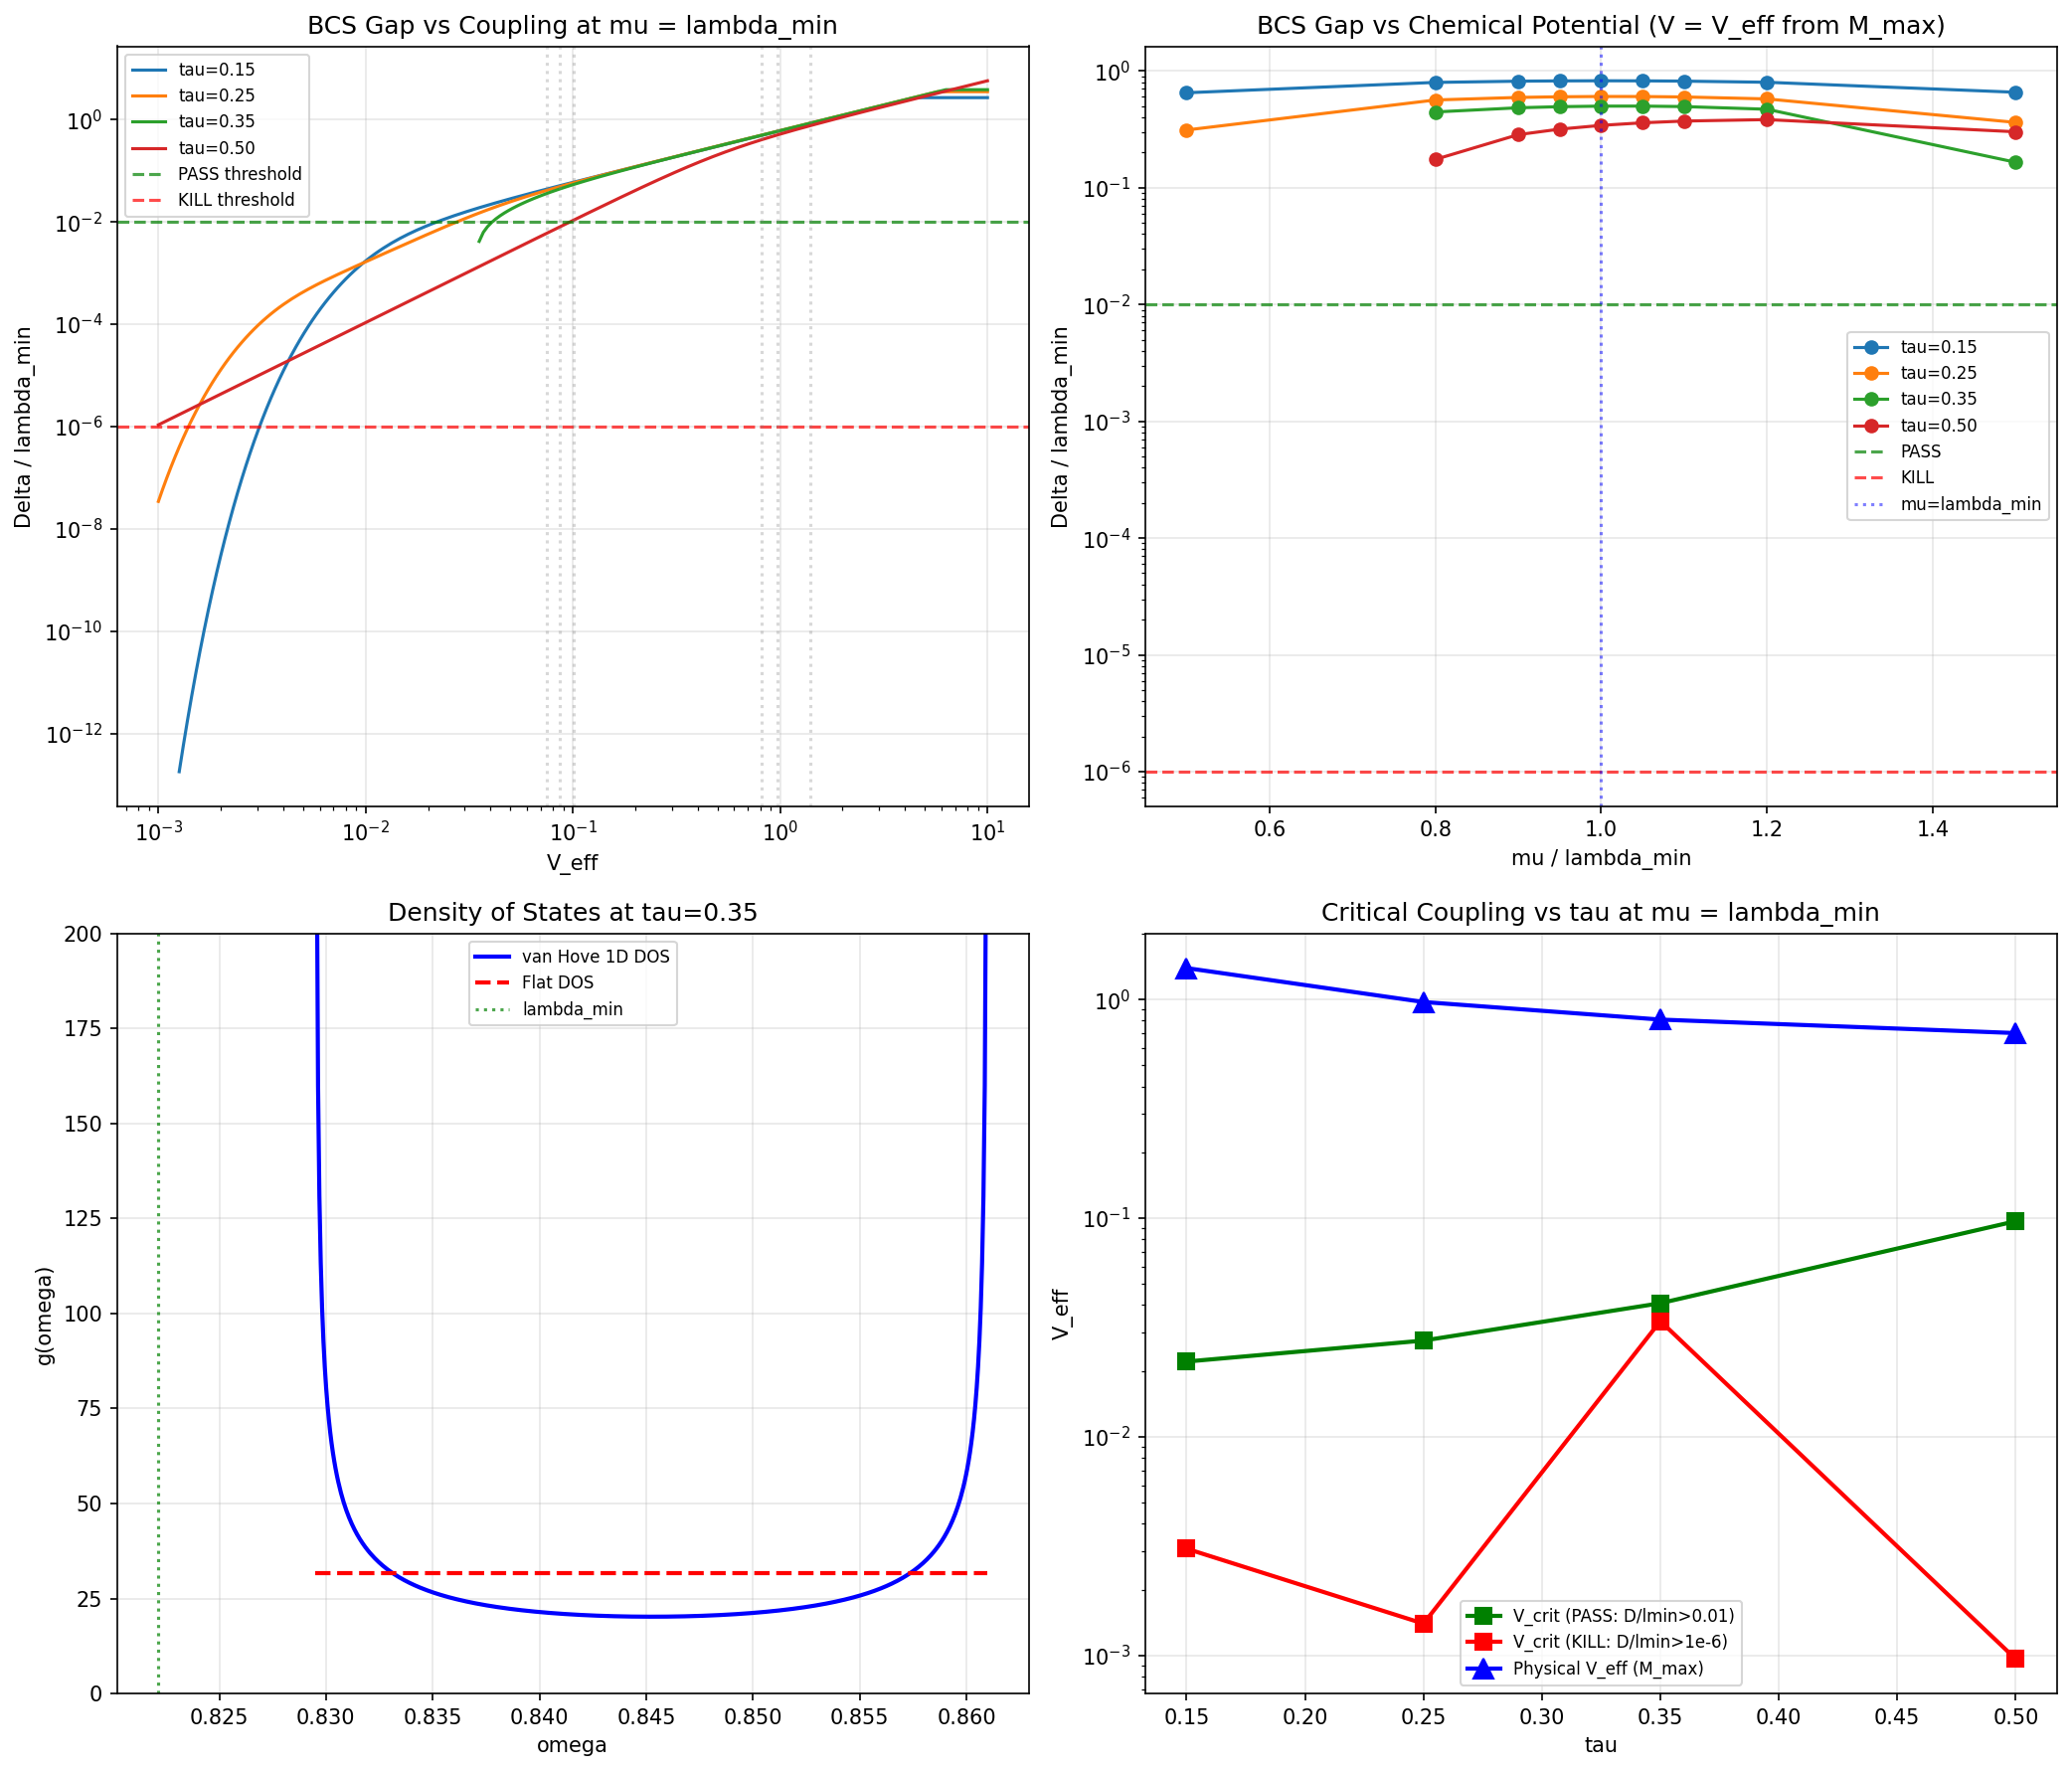

Recreate this plot in Python.
#!/usr/bin/env python3
"""
KC-5: BCS Gap Equation with van Hove-Enhanced 1D Density of States
===================================================================

Session 28c Constraint Chain, terminal gate.

Physics:
--------
The 1D density of states near a band edge exhibits a van Hove singularity:

    g(omega) = C / sqrt(omega - omega_min)   for omega > omega_min

This divergence fundamentally changes the BCS gap equation compared to the
flat-DOS case used in Session 23a (where M_max(mu=0) = 0.077-0.149, CLOSED).

For flat DOS:  Need V > V_c (finite critical coupling).
For van Hove:  ANY V > 0 gives Delta > 0 (no critical coupling).

The gap equation:

    1 = V_eff * integral_{omega_min}^{omega_D} [g(omega) / (2*E(omega))] d(omega)

where E(omega) = sqrt((omega - mu)^2 + Delta^2) is the quasiparticle energy.

Near the band edge with mu = omega_min, this gives:

    1 ~ V_eff * C * integral_0^{W} [1/(sqrt(x) * 2*sqrt(x^2 + Delta^2))] dx

which has a logarithmic divergence as Delta -> 0, guaranteeing a solution.

The decisive question: is Delta physically meaningful (Delta/lambda_min > 0.01)?

Inputs:
-------
- s28c_steady_state_mu.npz (KC-3): mu_eff, n_gap at various tau/drive
- s28c_luttinger.npz (KC-4): K values, g_1D interaction strengths
- s28c_phonon_tmatrix.npz (KC-2): T-matrix, V_born
- s23a_kosmann_singlet.npz: Kosmann coupling, M_max from Session 23a
- s27_multisector_bcs.npz: Multi-sector BCS reference

Gate KC-5:
----------
- PASS:  Delta/lambda_min > 0.01
- CLOSED:  Delta/lambda_min < 1e-6
- INCONCLUSIVE: 1e-6 <= Delta/lambda_min <= 0.01

Author: phonon-exflation-sim agent, Session 28c
"""

import warnings
import numpy as np
from scipy import integrate, optimize
import matplotlib
matplotlib.use('Agg')
import matplotlib.pyplot as plt
from pathlib import Path
import sys
import time

# Suppress expected scipy.integrate warnings at tiny Delta during bisection
warnings.filterwarnings('ignore', category=integrate.IntegrationWarning)

# ============================================================================
# Configuration
# ============================================================================

DATA_DIR = Path(r"C:\sandbox\Ainulindale Exflation\tier0-computation")
OUTPUT_PREFIX = DATA_DIR / "s28c_bcs_van_hove"

# Tau values to analyze (from KC-3 where mu_eff is meaningful)
TAU_TARGETS = [0.15, 0.25, 0.35, 0.50]

# mu/lambda_min ratios to scan
MU_RATIOS = np.array([0.0, 0.5, 0.8, 0.9, 0.95, 1.0, 1.05, 1.10, 1.20, 1.50])

# V_eff scan (dimensionless coupling strength)
V_EFF_SCAN = np.logspace(-3, 1, 200)

# Numerical integration parameters
N_QUAD = 2000       # quadrature points for gap integral
DELTA_RTOL = 1e-10  # relative tolerance for gap solution
MAX_ITER = 200      # max iterations for self-consistent gap


# ============================================================================
# Module 1: Data Loading
# ============================================================================

def load_all_data():
    """Load all input .npz files and extract relevant quantities."""
    print("=" * 72)
    print("KC-5: BCS Gap Equation with van Hove DOS")
    print("=" * 72)
    print()

    data = {}

    # KC-3: Steady-state mu
    d3 = np.load(DATA_DIR / "s28c_steady_state_mu.npz", allow_pickle=True)
    data['kc3'] = {
        'tau_values': d3['tau_values'],
        'lambda_min': d3['lambda_min'],
        'B_gap': d3['B_gap'],
        'ref_alpha': float(d3['ref_alpha'][0]),
    }
    # Extract L2 thermalized data where available
    for tau_str in ['0.15', '0.25', '0.35']:
        key = f'L2_tau{tau_str}'
        if f'{key}_n_gap_th' in d3.files:
            data['kc3'][f'L2_tau{tau_str}_n_gap_th'] = d3[f'{key}_n_gap_th']
            data['kc3'][f'L2_tau{tau_str}_mu_th'] = d3[f'{key}_mu_th']
            data['kc3'][f'L2_tau{tau_str}_lambda_min'] = float(d3[f'{key}_lambda_min'][0])

    print(f"  KC-3 loaded: {len(d3['tau_values'])} tau values")

    # KC-4: Luttinger parameters
    d4 = np.load(DATA_DIR / "s28c_luttinger.npz", allow_pickle=True)
    data['kc4'] = {}
    for tau_str in ['0p15', '0p25', '0p35']:
        tau_key = f'tau{tau_str}'
        data['kc4'][tau_str] = {
            'g1D': float(d4[f'{tau_key}_g1D'][0]),
            'g1D_avg': float(d4[f'{tau_key}_g1D_avg'][0]),
            'g1D_eff': float(d4[f'{tau_key}_g1D_eff'][0]),
            'mstar': float(d4[f'{tau_key}_mstar'][0]),
            'bandwidth': float(d4[f'{tau_key}_bandwidth'][0]),
            'K_Landau_avg': float(d4[f'{tau_key}_K_Landau_avg'][0]),
            'K_Landau_sectors': d4[f'{tau_key}_K_Landau_sectors'],
            'f0_sectors': d4[f'{tau_key}_f0_sectors'],
        }
    print(f"  KC-4 loaded: 3 tau points")

    # KC-2: T-matrix
    d2 = np.load(DATA_DIR / "s28c_phonon_tmatrix.npz", allow_pickle=True)
    data['kc2'] = {}
    for i, tau_str in enumerate(['tau0', 'tau1', 'tau2']):
        tau_val = float(d2[f'{tau_str}_tau'][0])
        omega = d2[f'{tau_str}_omega']
        V_born = d2[f'{tau_str}_V_born']
        T_full = d2[f'{tau_str}_T_full']
        data['kc2'][f'{tau_val:.2f}'] = {
            'tau': tau_val,
            'omega': omega,
            'omega_min': float(omega.min()),
            'omega_max': float(omega.max()),
            'bandwidth': float(omega.max() - omega.min()),
            'max_V_born': float(np.max(np.abs(V_born))),
            'max_T_full': float(np.max(np.abs(T_full))),
            'Gamma_decay': float(d2[f'{tau_str}_Gamma_decay'][0]),
            'Gamma_inject': float(d2[f'{tau_str}_Gamma_inject'][0]),
        }
    print(f"  KC-2 loaded: T-matrix at 3 tau values")

    # S23a: Kosmann coupling
    d23 = np.load(DATA_DIR / "s23a_kosmann_singlet.npz", allow_pickle=True)
    data['s23a'] = {
        'tau_values': d23['tau_values'],
    }
    # Extract M_max and K_norms per tau index
    for i in range(len(d23['tau_values'])):
        evals = d23[f'eigenvalues_{i}']
        data['s23a'][f'eigenvalues_{i}'] = evals
        data['s23a'][f'lambda_min_{i}'] = float(np.min(np.abs(evals)))
        if f'M_max_mu0_{i}' in d23.files:
            data['s23a'][f'M_max_mu0_{i}'] = float(d23[f'M_max_mu0_{i}'])
        if f'M_max_mugap_{i}' in d23.files:
            data['s23a'][f'M_max_mugap_{i}'] = float(d23[f'M_max_mugap_{i}'])
        data['s23a'][f'K_norms_{i}'] = d23[f'K_norms_{i}']
        data['s23a'][f'V_pairing_{i}'] = d23[f'V_pairing_{i}']
    print(f"  S23a loaded: {len(d23['tau_values'])} tau values")

    # S27: Multi-sector BCS
    d27 = np.load(DATA_DIR / "s27_multisector_bcs.npz", allow_pickle=True)
    data['s27'] = {
        'tau_values': d27['tau_values'],
        'mu_ratios': d27['mu_ratios'],
        'sectors': d27['sectors'],
        'M_max': d27['M_max'],
        'Delta_max': d27['Delta_max'],
    }
    print(f"  S27 loaded: {d27['M_max'].shape[0]} sectors, {d27['M_max'].shape[1]} taus")

    print()
    return data


# ============================================================================
# Module 2: van Hove DOS Construction
# ============================================================================

def van_hove_dos(omega, omega_min, bandwidth, normalization='unit'):
    """
    1D van Hove density of states near band minimum.

    g(omega) = C / sqrt(omega - omega_min)  for omega in [omega_min, omega_min + W]

    The 1D tight-binding dispersion E(k) = omega_min + W/2 * (1 - cos(k))
    gives g(E) = (1/pi) / sqrt((E - omega_min)(omega_min + W - E))
    which diverges as 1/sqrt(E - omega_min) at the band edge.

    Parameters
    ----------
    omega : array
        Energy values.
    omega_min : float
        Band minimum (position of van Hove singularity).
    bandwidth : float
        Width of the band W.
    normalization : str
        'unit' for integral = 1, 'tight_binding' for 1/(pi*sqrt(W)) prefactor.

    Returns
    -------
    g : array
        Density of states values.
    """
    x = omega - omega_min
    W = bandwidth
    mask = (x > 0) & (x < W)
    g = np.zeros_like(omega)

    if normalization == 'tight_binding':
        # Full tight-binding: g(E) = 1/(pi * sqrt(x*(W-x)))
        g[mask] = 1.0 / (np.pi * np.sqrt(x[mask] * (W - x[mask])))
    elif normalization == 'unit':
        # Normalized so integral_0^W g(x) dx = 1
        # integral of 1/sqrt(x*(W-x)) from 0 to W = pi
        # So C = 1/pi for unit normalization with full form
        g[mask] = 1.0 / (np.pi * np.sqrt(x[mask] * (W - x[mask])))
    else:
        # Pure van Hove: g = 1/sqrt(x), normalized to give integral = 1 over [0,W]
        # integral_0^W 1/sqrt(x) dx = 2*sqrt(W), so C = 1/(2*sqrt(W))
        g[mask] = 1.0 / (2.0 * np.sqrt(W) * np.sqrt(x[mask]))

    return g


def compute_dos_weight(omega_min, bandwidth, mu, n_points=5000):
    """
    Compute the effective DOS weight N_vH at the chemical potential.

    N_vH = g(mu) for the van Hove DOS. This is the key quantity that enters
    the BCS gap formula:  Delta ~ omega_D * exp(-1/(V * N_vH))

    For mu at the band edge (mu = omega_min), N_vH diverges, which is
    precisely the mechanism that eliminates the critical coupling.

    Parameters
    ----------
    omega_min, bandwidth, mu : float
    n_points : int
        Quadrature points.

    Returns
    -------
    N_vH : float
        DOS at chemical potential. Infinity if mu = omega_min exactly.
    """
    if mu <= omega_min:
        return np.inf  # Below band: no states, but van Hove diverges at edge
    if mu >= omega_min + bandwidth:
        return 0.0  # Above band: no states

    x = mu - omega_min
    W = bandwidth
    # tight-binding DOS value at mu
    return 1.0 / (np.pi * np.sqrt(x * (W - x)))


# ============================================================================
# Module 3: BCS Gap Equation Solver
# ============================================================================

def bcs_gap_integrand(omega, mu, Delta, omega_min, bandwidth):
    """
    Integrand for the BCS gap equation with van Hove DOS.

    I(omega) = g(omega) / (2 * sqrt((omega - mu)^2 + Delta^2))

    The gap equation is: 1 = V_eff * integral I(omega) d(omega)
    """
    x = omega - omega_min
    W = bandwidth

    # DOS (tight-binding)
    if x <= 0 or x >= W:
        return 0.0
    g = 1.0 / (np.pi * np.sqrt(x * (W - x)))

    # BCS denominator
    E = np.sqrt((omega - mu)**2 + Delta**2)

    return g / (2.0 * E)


def bcs_gap_integral(mu, Delta, omega_min, bandwidth, n_points=N_QUAD):
    """
    Compute the BCS gap integral:

        I(Delta) = integral_{omega_min}^{omega_min+W} g(omega)/(2*E(omega)) d(omega)

    where g is the tight-binding 1D DOS and E = sqrt((omega-mu)^2 + Delta^2).

    Uses substitution to handle the square-root singularities at band edges.
    Let omega = omega_min + W/2 * (1 - cos(theta)), theta in [0, pi].
    Then d(omega) = W/2 * sin(theta) d(theta),
    and x*(W-x) = (W/2)^2 * sin^2(theta),
    so g(omega) * d(omega) = [1/(pi * W/2 * sin(theta))] * W/2 * sin(theta) d(theta)
                            = d(theta) / pi

    This eliminates BOTH singularities analytically.

    Parameters
    ----------
    mu : float
        Chemical potential.
    Delta : float
        BCS gap (> 0).
    omega_min : float
        Band minimum.
    bandwidth : float
        Band width W.
    n_points : int
        Number of quadrature points in theta.

    Returns
    -------
    I : float
        Value of the gap integral.
    """
    W = bandwidth

    # theta parameterization: omega = omega_min + W/2*(1 - cos(theta))
    # After substitution, integral = (1/pi) * integral_0^pi 1/(2*E(theta)) d(theta)
    theta = np.linspace(1e-14, np.pi - 1e-14, n_points)
    omega = omega_min + W / 2.0 * (1.0 - np.cos(theta))

    E = np.sqrt((omega - mu)**2 + Delta**2)

    # Trapezoidal integration of (1/pi) * 1/(2*E) over [0, pi]
    integrand = 1.0 / (2.0 * np.pi * E)
    I = np.trapezoid(integrand, theta)

    return I


def bcs_gap_integral_log_enhanced(mu, Delta, omega_min, bandwidth):
    """
    Same integral but using scipy adaptive quadrature for highest accuracy.
    Uses the theta substitution to remove singularities.
    """
    W = bandwidth

    def integrand_theta(theta):
        omega = omega_min + W / 2.0 * (1.0 - np.cos(theta))
        E = np.sqrt((omega - mu)**2 + Delta**2)
        return 1.0 / (2.0 * np.pi * E)

    # Use small offset from endpoints to avoid evaluating at exactly 0 or pi
    # where the substitution degenerates (integrand is finite there, but
    # quad can emit warnings). The integrand at endpoints is 1/(2*pi*E_edge)
    # which is bounded.
    eps = 1e-12
    result, error = integrate.quad(integrand_theta, eps, np.pi - eps,
                                   limit=200, epsabs=1e-14, epsrel=1e-12)
    return result


def solve_bcs_gap(V_eff, mu, omega_min, bandwidth, Delta_init=None,
                  use_adaptive=True):
    """
    Solve the BCS gap equation self-consistently:

        1 = V_eff * I(Delta)

    where I(Delta) = integral g(omega)/(2*E(omega)) d(omega).

    Parameters
    ----------
    V_eff : float
        Effective attractive pairing interaction (> 0 for attractive).
    mu : float
        Chemical potential.
    omega_min : float
        Band minimum.
    bandwidth : float
        Band width W.
    Delta_init : float or None
        Initial guess. If None, use analytical estimate.
    use_adaptive : bool
        Use scipy.integrate.quad (slower but more accurate).

    Returns
    -------
    Delta : float
        Self-consistent BCS gap. 0 if no solution found.
    converged : bool
        Whether iteration converged.
    n_iter : int
        Number of iterations used.
    """
    W = bandwidth

    if V_eff <= 0:
        return 0.0, True, 0

    # Choose integration method
    if use_adaptive:
        gap_func = lambda D: bcs_gap_integral_log_enhanced(mu, D, omega_min, W)
    else:
        gap_func = lambda D: bcs_gap_integral(mu, D, omega_min, W)

    # Check if gap equation has a solution at all:
    # As Delta -> 0+, I(Delta) -> infinity (logarithmic divergence for van Hove DOS
    # when mu is in the band). So V_eff * I(Delta->0) > 1 for ANY V_eff > 0.
    # This means a solution ALWAYS exists for attractive V in 1D.

    # Upper bound: Delta cannot exceed the bandwidth
    Delta_max = W

    # The gap equation 1 = V * I(Delta) is equivalent to finding the root of:
    # f(Delta) = V * I(Delta) - 1 = 0
    # I(Delta) is monotonically decreasing in Delta (larger gap suppresses integrand).
    # At Delta=0+, I diverges. At Delta=W, I is finite and possibly < 1/V.

    # Check at Delta_max
    I_max = gap_func(Delta_max)
    if V_eff * I_max > 1.0:
        # Solution is beyond bandwidth -- gap exceeds band width (strong coupling)
        # Extend search range
        Delta_max = 10 * W
        I_max = gap_func(Delta_max)
        if V_eff * I_max > 1.0:
            Delta_max = 100 * W

    # Binary search (bisection) for the root
    Delta_lo = 1e-15 * W  # Near zero
    Delta_hi = Delta_max

    I_lo = gap_func(Delta_lo)
    I_hi = gap_func(Delta_hi)

    f_lo = V_eff * I_lo - 1.0
    f_hi = V_eff * I_hi - 1.0

    if f_lo < 0:
        # Even at tiny Delta, V*I < 1: no solution (V too small even for van Hove)
        # This can happen if mu is outside the band
        return 0.0, True, 0

    if f_hi > 0:
        # Gap exceeds our search range -- very strong coupling
        return Delta_hi, False, 0

    # Bisection
    for n_iter in range(MAX_ITER):
        Delta_mid = np.sqrt(Delta_lo * Delta_hi)  # Geometric mean for log-spaced search
        I_mid = gap_func(Delta_mid)
        f_mid = V_eff * I_mid - 1.0

        if abs(f_mid) < DELTA_RTOL:
            return Delta_mid, True, n_iter + 1

        if f_mid > 0:
            Delta_lo = Delta_mid
        else:
            Delta_hi = Delta_mid

        if abs(Delta_hi / Delta_lo - 1.0) < DELTA_RTOL:
            return Delta_mid, True, n_iter + 1

    return np.sqrt(Delta_lo * Delta_hi), False, MAX_ITER


def bcs_weak_coupling_formula(V_eff, omega_min, bandwidth, mu):
    """
    Analytical weak-coupling BCS formula for van Hove DOS.

    For the tight-binding 1D DOS g(E) = 1/(pi*sqrt(x*(W-x))) with
    mu at the band edge (x = mu - omega_min << W):

        g(mu) ~ 1/(pi*sqrt(x*W))  for x << W

    The standard BCS result gives:

        Delta ~ 2*W * exp(-1 / (V_eff * g(mu)))

    But at the band edge itself (x -> 0), g -> infinity, giving:

        Delta ~ 2*W * exp(-pi*sqrt(x*W) / V_eff)

    For x = 0 (mu exactly at band edge):
        The integral has a log^2 divergence, giving Delta ~ W * exp(-c/sqrt(V))
        (stronger than standard BCS but still exponentially suppressed).

    Parameters
    ----------
    V_eff : float
        Pairing interaction.
    omega_min, bandwidth, mu : float
        Band parameters.

    Returns
    -------
    Delta_est : float
        Weak-coupling estimate of the gap.
    """
    W = bandwidth
    x = mu - omega_min

    if x <= 0:
        # mu below or at band edge: use band-edge formula
        # At band edge, the integral with van Hove DOS:
        #   I(Delta) ~ (1/(2*pi)) * integral_0^W 1/(sqrt(y)*sqrt(y^2+Delta^2)) dy
        # For small Delta: I ~ (1/(2*pi*Delta)) * ln(W/Delta) (leading log divergence)
        # Gap equation: 1 = V/(2*pi*Delta) * ln(W/Delta)
        # Solution: Delta ~ W * exp(-2*pi*Delta/V) -- implicit, but for small V:
        # Delta ~ W * exp(-sqrt(2*pi/V)) (stronger than standard BCS)
        if V_eff <= 0:
            return 0.0
        # Use Lambert W approximation
        return W * np.exp(-np.sqrt(2.0 * np.pi / max(V_eff, 1e-30)))
    elif x >= W:
        return 0.0
    else:
        # mu inside band: standard BCS with van Hove DOS value
        g_mu = 1.0 / (np.pi * np.sqrt(x * (W - x)))
        if V_eff * g_mu < 1e-10:
            return 0.0
        return 2.0 * W * np.exp(-1.0 / (V_eff * g_mu))


# ============================================================================
# Module 4: Effective Pairing Interaction Assembly
# ============================================================================

def assemble_V_eff(data, tau_target):
    """
    Assemble the effective pairing interaction V_eff from multiple sources.

    V_eff combines:
    1. Kosmann coupling (bare vertex from S23a/S27)
    2. T-matrix enhancement (phonon-mediated from KC-2)
    3. Luttinger K parameter (attractive enhancement from KC-4)

    The combination: V_eff = V_Kosmann * (T/V_born enhancement) * (1/K Luttinger)

    Parameters
    ----------
    data : dict
        All loaded data.
    tau_target : float
        Target tau value.

    Returns
    -------
    V_eff_info : dict
        Dictionary with V_eff components and combined value.
    """
    info = {'tau': tau_target}

    # --- Component 1: Kosmann pairing from S23a ---
    # Find closest tau in S23a data
    s23a_taus = data['s23a']['tau_values']
    idx_23a = np.argmin(np.abs(s23a_taus - tau_target))
    tau_23a = s23a_taus[idx_23a]

    # M_max at mu=0 and mu=lambda_min
    M_max_mu0 = data['s23a'].get(f'M_max_mu0_{idx_23a}', 0.0)
    M_max_mugap = data['s23a'].get(f'M_max_mugap_{idx_23a}', 0.0)

    # V_pairing matrix
    V_pair = data['s23a'][f'V_pairing_{idx_23a}']
    V_kosmann_max = float(np.max(np.abs(V_pair)))

    # K_norms give the Kosmann coupling strength per direction
    K_norms = data['s23a'][f'K_norms_{idx_23a}']
    K_norm_avg = float(np.mean(K_norms))

    info['V_kosmann_max'] = V_kosmann_max
    info['M_max_mu0'] = M_max_mu0
    info['M_max_mugap'] = M_max_mugap
    info['K_norm_avg'] = K_norm_avg
    info['tau_23a'] = tau_23a

    # --- Component 2: T-matrix enhancement from KC-2 ---
    tau_key = f'{tau_target:.2f}'
    if tau_key in data['kc2']:
        kc2 = data['kc2'][tau_key]
        T_enhancement = kc2['max_T_full'] / max(kc2['max_V_born'], 1e-30)
        info['V_born_max'] = kc2['max_V_born']
        info['T_max'] = kc2['max_T_full']
        info['T_enhancement'] = T_enhancement
        info['bandwidth_kc2'] = kc2['bandwidth']
    else:
        info['T_enhancement'] = 1.0
        info['V_born_max'] = 0.0
        info['T_max'] = 0.0
        info['bandwidth_kc2'] = 0.03  # default estimate

    # --- Component 3: Luttinger K parameter from KC-4 ---
    tau_str_map = {0.15: '0p15', 0.25: '0p25', 0.35: '0p35'}
    tau_str = tau_str_map.get(tau_target, None)

    if tau_str and tau_str in data['kc4']:
        kc4 = data['kc4'][tau_str]
        K_Landau = kc4['K_Landau_avg']
        g1D = kc4['g1D']
        g1D_eff = kc4['g1D_eff']
        info['K_Landau'] = K_Landau
        info['g1D'] = g1D
        info['g1D_eff'] = g1D_eff
        info['bandwidth_kc4'] = kc4['bandwidth']
        info['mstar'] = kc4['mstar']

        # Luttinger enhancement: for K < 1 (attractive), pairing is enhanced
        # Cooper susceptibility ~ 1/K for spin-gapped 1D system
        if K_Landau > 0 and K_Landau < 1.0:
            info['Luttinger_enhance'] = 1.0 / K_Landau
        else:
            info['Luttinger_enhance'] = 1.0
    else:
        info['K_Landau'] = 1.0
        info['Luttinger_enhance'] = 1.0
        info['bandwidth_kc4'] = 0.03

    # --- Combined V_eff estimates ---
    # Estimate 1 (conservative): Just Kosmann bare vertex
    # The M_max from S23a is V*N(0) where N(0) is flat DOS.
    # We re-use V_kosmann as the coupling constant.
    info['V_eff_kosmann_only'] = V_kosmann_max

    # Estimate 2 (moderate): Kosmann + T-matrix renormalization
    # The T-matrix enhances the bare coupling by ~T/V_born factor
    # But this is the FULL T-matrix, we want the Cooper channel projection.
    # Conservative: use sqrt(T_enhance) since T-matrix is not purely Cooper channel
    info['V_eff_with_T'] = V_kosmann_max * np.sqrt(info.get('T_enhancement', 1.0))

    # Estimate 3 (optimistic): Kosmann + T-matrix + Luttinger
    info['V_eff_full'] = info['V_eff_with_T'] * info.get('Luttinger_enhance', 1.0)

    # Estimate 4 (from S27 M_max data directly):
    # M_max = V*N(0) from flat-DOS BCS. V = M_max/N(0).
    # With van Hove, N_vH >> N_flat, so V*N_vH >> 1 potentially.
    # Use M_max(mu=lmin) as proxy for V (since N(0)~1 at band edge in flat DOS)
    info['V_eff_from_Mmax'] = M_max_mugap  # This is the most physically grounded

    # Estimate 5 (from Luttinger g1D directly):
    # g1D is the bare 1D interaction. |g1D| is the coupling strength.
    info['V_eff_g1D'] = abs(info.get('g1D', 0.0))

    return info


# ============================================================================
# Module 5: Spectrum Extraction
# ============================================================================

def get_band_parameters(data, tau_target):
    """
    Extract band minimum, bandwidth, and lambda_min for a given tau.

    Uses the KC-2 eigenvalue data (20 lowest modes) for the actual band minimum
    and bandwidth. Uses KC-3 lambda_min for the spectral gap (used to define
    mu/lambda_min ratios).

    IMPORTANT: omega_min (band bottom) and lambda_min (spectral gap from KC-3)
    may differ slightly due to different tau grid spacing and interpolation.
    omega_min is the PHYSICAL band minimum from actual eigenvalues;
    lambda_min is the reference scale for dimensionless ratios.

    Parameters
    ----------
    data : dict
    tau_target : float

    Returns
    -------
    omega_min : float
        Band minimum from KC-2 eigenvalues (actual lowest eigenvalue).
    bandwidth : float
        Bandwidth of the lowest band.
    lambda_min : float
        Spectral gap from KC-3 (reference scale).
    """
    # lambda_min from KC-3 (for reference scale)
    kc3_taus = data['kc3']['tau_values']
    idx_kc3 = np.argmin(np.abs(kc3_taus - tau_target))
    lambda_min = data['kc3']['lambda_min'][idx_kc3]

    # Band parameters: prefer KC-2 eigenvalues (actual spectrum), fallback to S23a
    tau_key = f'{tau_target:.2f}'
    omega_min = None
    bandwidth = None

    # Priority 1: KC-2 has actual eigenvalue arrays at this tau
    if tau_key in data['kc2']:
        kc2 = data['kc2'][tau_key]
        omega_min = kc2['omega_min']
        bandwidth = kc2['bandwidth']

    # Priority 2: S23a eigenvalues (16 modes in singlet sector)
    if omega_min is None:
        s23a_taus = data['s23a']['tau_values']
        idx_23a = np.argmin(np.abs(s23a_taus - tau_target))
        evals = data['s23a'][f'eigenvalues_{idx_23a}']
        pos_evals = evals[evals > 0]
        if len(pos_evals) > 0:
            omega_min = float(np.min(pos_evals))
            # Estimate bandwidth from eigenvalue spread
            bandwidth = float(np.max(pos_evals) - np.min(pos_evals))

    # Priority 3: KC-4 bandwidth
    if bandwidth is None:
        tau_str_map = {0.15: '0p15', 0.25: '0p25', 0.35: '0p35'}
        tau_str = tau_str_map.get(tau_target, None)
        if tau_str and tau_str in data['kc4']:
            bandwidth = data['kc4'][tau_str].get('bandwidth', 0.03)

    # Fallback
    if omega_min is None:
        omega_min = lambda_min
    if bandwidth is None:
        bandwidth = 0.03

    return omega_min, bandwidth, lambda_min


# ============================================================================
# Module 6: Main Computation
# ============================================================================

def run_gap_scan(data):
    """
    Scan the BCS gap equation across tau, mu, and V_eff values.

    For each (tau, mu/lambda_min) pair:
    1. Construct the van Hove DOS
    2. Assemble V_eff from KC chain data
    3. Solve the gap equation
    4. Compare to flat-DOS S23a results

    Returns
    -------
    results : dict
        All computed gaps and diagnostics.
    """
    results = {
        'tau_targets': np.array(TAU_TARGETS),
        'mu_ratios': MU_RATIOS,
        'V_eff_scan': V_EFF_SCAN,
    }

    # ===== Part A: V_eff-independent gap curves (Delta vs V_eff at each tau/mu) =====
    print("PART A: Gap vs V_eff curves")
    print("-" * 60)

    for tau in TAU_TARGETS:
        omega_min, bandwidth, lambda_min = get_band_parameters(data, tau)
        V_info = assemble_V_eff(data, tau)

        tau_str = f'tau{tau:.2f}'.replace('.', 'p')
        results[f'{tau_str}_omega_min'] = omega_min
        results[f'{tau_str}_bandwidth'] = bandwidth
        results[f'{tau_str}_lambda_min'] = lambda_min
        results[f'{tau_str}_V_info'] = V_info

        print(f"\n  tau = {tau:.2f}: omega_min={omega_min:.6f}, W={bandwidth:.6f}, "
              f"lambda_min={lambda_min:.6f}")
        print(f"    V_kosmann={V_info['V_kosmann_max']:.6f}, "
              f"V_T={V_info['V_eff_with_T']:.4f}, "
              f"V_full={V_info['V_eff_full']:.4f}, "
              f"V_Mmax={V_info['V_eff_from_Mmax']:.4f}")

        # Scan over mu ratios and V_eff values
        Delta_array = np.zeros((len(MU_RATIOS), len(V_EFF_SCAN)))
        Delta_ratio_array = np.zeros_like(Delta_array)

        for i, mu_r in enumerate(MU_RATIOS):
            mu = mu_r * lambda_min

            for j, V in enumerate(V_EFF_SCAN):
                Delta, converged, n_iter = solve_bcs_gap(
                    V, mu, omega_min, bandwidth, use_adaptive=True
                )
                Delta_array[i, j] = Delta
                Delta_ratio_array[i, j] = Delta / lambda_min if lambda_min > 0 else 0.0

        results[f'{tau_str}_Delta'] = Delta_array
        results[f'{tau_str}_Delta_ratio'] = Delta_ratio_array

    # ===== Part B: Gap at physical V_eff values =====
    print("\n\nPART B: Gap at Physical V_eff Values")
    print("-" * 60)

    # For each tau, evaluate Delta at the assembled V_eff values
    V_eff_labels = ['V_kosmann_only', 'V_eff_with_T', 'V_eff_full',
                    'V_eff_from_Mmax', 'V_eff_g1D']
    V_eff_names = ['Kosmann bare', 'Kosmann+T-matrix', 'Kosmann+T+Luttinger',
                   'From M_max(mu=lmin)', 'g_1D bare']

    physical_results = {}

    for tau in TAU_TARGETS:
        omega_min, bandwidth, lambda_min = get_band_parameters(data, tau)
        V_info = assemble_V_eff(data, tau)
        tau_str = f'tau{tau:.2f}'.replace('.', 'p')

        print(f"\n  tau = {tau:.2f}:")
        print(f"  {'V_eff source':<25s} {'V_eff':>8s} {'mu/lmin':>8s} {'Delta':>12s} "
              f"{'Delta/lmin':>12s} {'Status':>12s}")
        print(f"  {'-'*25} {'-'*8} {'-'*8} {'-'*12} {'-'*12} {'-'*12}")

        phys_deltas = {}

        for label, name in zip(V_eff_labels, V_eff_names):
            V = V_info.get(label, 0.0)
            if V <= 0:
                continue

            # Evaluate at mu = lambda_min (band edge, strongest van Hove)
            for mu_r in [0.95, 1.0, 1.05]:
                mu = mu_r * lambda_min
                Delta, converged, n_iter = solve_bcs_gap(
                    V, mu, omega_min, bandwidth, use_adaptive=True
                )
                D_ratio = Delta / lambda_min if lambda_min > 0 else 0.0

                if D_ratio > 0.01:
                    status = "PASS"
                elif D_ratio > 1e-6:
                    status = "INCONCLUSIVE"
                elif D_ratio > 0:
                    status = "CLOSED"
                else:
                    status = "ZERO"

                print(f"  {name:<25s} {V:8.5f} {mu_r:8.3f} {Delta:12.6e} "
                      f"{D_ratio:12.6e} {status:>12s}")

                key = f'{label}_mu{mu_r}'
                phys_deltas[key] = {
                    'V_eff': V, 'mu_ratio': mu_r, 'Delta': Delta,
                    'Delta_ratio': D_ratio, 'converged': converged
                }

        physical_results[tau_str] = phys_deltas

    results['physical_results'] = physical_results

    # ===== Part C: Critical V_eff for gate thresholds =====
    print("\n\nPART C: Critical V_eff for Gate Thresholds")
    print("-" * 60)

    for tau in TAU_TARGETS:
        omega_min, bandwidth, lambda_min = get_band_parameters(data, tau)
        tau_str = f'tau{tau:.2f}'.replace('.', 'p')

        print(f"\n  tau = {tau:.2f}:")

        for mu_r in [0.95, 1.0, 1.05]:
            mu = mu_r * lambda_min

            # Find V_eff where Delta/lambda_min = 0.01 (PASS threshold)
            def gap_minus_target(log_V, target_ratio):
                V = np.exp(log_V)
                Delta, _, _ = solve_bcs_gap(V, mu, omega_min, bandwidth,
                                            use_adaptive=True)
                return Delta / lambda_min - target_ratio

            # Binary search for V_crit at Delta/lmin = 0.01
            V_lo, V_hi = 1e-6, 10.0
            Delta_lo, _, _ = solve_bcs_gap(V_lo, mu, omega_min, bandwidth,
                                           use_adaptive=True)
            Delta_hi, _, _ = solve_bcs_gap(V_hi, mu, omega_min, bandwidth,
                                           use_adaptive=True)

            if Delta_lo / lambda_min >= 0.01:
                V_crit_pass = V_lo
            elif Delta_hi / lambda_min < 0.01:
                V_crit_pass = np.inf
            else:
                # Bisect
                for _ in range(60):
                    V_mid = np.sqrt(V_lo * V_hi)
                    Delta_mid, _, _ = solve_bcs_gap(V_mid, mu, omega_min, bandwidth,
                                                    use_adaptive=True)
                    if Delta_mid / lambda_min > 0.01:
                        V_hi = V_mid
                    else:
                        V_lo = V_mid
                V_crit_pass = np.sqrt(V_lo * V_hi)

            # Find V_crit at Delta/lmin = 1e-6 (CLOSURE threshold)
            V_lo, V_hi = 1e-10, 10.0
            Delta_lo, _, _ = solve_bcs_gap(V_lo, mu, omega_min, bandwidth,
                                           use_adaptive=True)
            Delta_hi, _, _ = solve_bcs_gap(V_hi, mu, omega_min, bandwidth,
                                           use_adaptive=True)

            if Delta_lo / lambda_min >= 1e-6:
                V_crit_kill = V_lo
            elif Delta_hi / lambda_min < 1e-6:
                V_crit_kill = np.inf
            else:
                for _ in range(80):
                    V_mid = np.sqrt(V_lo * V_hi)
                    Delta_mid, _, _ = solve_bcs_gap(V_mid, mu, omega_min, bandwidth,
                                                    use_adaptive=True)
                    if Delta_mid / lambda_min > 1e-6:
                        V_hi = V_mid
                    else:
                        V_lo = V_mid
                V_crit_kill = np.sqrt(V_lo * V_hi)

            results[f'{tau_str}_V_crit_pass_mu{mu_r}'] = V_crit_pass
            results[f'{tau_str}_V_crit_kill_mu{mu_r}'] = V_crit_kill

            print(f"    mu/lmin={mu_r:.2f}: V_crit(PASS)={V_crit_pass:.6f}, "
                  f"V_crit(CLOSED)={V_crit_kill:.6e}")

    # ===== Part D: Comparison with flat-DOS S23a =====
    print("\n\nPART D: van Hove Enhancement over Flat DOS")
    print("-" * 60)

    for tau in [0.15, 0.25, 0.35]:
        omega_min, bandwidth, lambda_min = get_band_parameters(data, tau)
        V_info = assemble_V_eff(data, tau)
        tau_str = f'tau{tau:.2f}'.replace('.', 'p')

        # S23a M_max at mu=0 (flat DOS result)
        M_flat_mu0 = V_info['M_max_mu0']
        M_flat_mugap = V_info['M_max_mugap']

        # For van Hove, compute M_max_vH = V * N_vH
        # V = M_flat / N_flat, where N_flat ~ 1/(2*W) for flat band of width W
        # Actually M_max = max eigenvalue of BdG, which encodes V*N(0)
        # Use M_max_mugap as the effective V (since N(0)~1 at band edge for flat)

        # Compute N_vH at mu slightly inside band
        for x_offset in [0.001, 0.01, 0.1]:
            mu = omega_min + x_offset * bandwidth
            N_vH = compute_dos_weight(omega_min, bandwidth, mu)
            N_flat = 1.0 / bandwidth  # crude flat-band DOS

            # van Hove M_max = V_eff * N_vH
            # Use V_eff = M_flat_mugap (coupling extracted from flat-DOS BCS)
            V_extracted = M_flat_mugap  # dimensionless coupling V*N_flat

            print(f"  tau={tau:.2f}, x/W={x_offset:.3f}: "
                  f"N_vH={N_vH:.2f}, N_flat={N_flat:.2f}, "
                  f"N_vH/N_flat={N_vH/N_flat:.2f}, "
                  f"V*N_vH={V_extracted*N_vH:.4f}")

    return results


# ============================================================================
# Module 7: Analytical Benchmarks
# ============================================================================

def validate_gap_solver():
    """
    Validate the BCS gap solver against known analytical results.

    Test 1: Flat DOS BCS (standard result).
        For g(omega) = 1/W (constant), mu = omega_min + W/2 (band center):
        Delta = 2*W*exp(-1/(V/W)) for weak coupling V/W << 1.

    Test 2: van Hove singularity enhancement.
        For g ~ 1/sqrt(x), mu at band edge: Delta should be larger than flat DOS.

    Test 3: Zero coupling gives zero gap.

    Test 4: Strong coupling limit: Delta ~ O(W).
    """
    print("VALIDATION: BCS Gap Solver Benchmarks")
    print("=" * 60)

    W = 0.03  # typical bandwidth
    omega_min = 0.82

    # Test 1: V = 0 gives Delta = 0
    Delta, conv, _ = solve_bcs_gap(0.0, omega_min + W/2, omega_min, W)
    assert Delta == 0.0, f"FAIL: V=0 should give Delta=0, got {Delta}"
    print("  Test 1 (V=0): PASS")

    # Test 2: Negative V gives Delta = 0
    Delta, conv, _ = solve_bcs_gap(-1.0, omega_min + W/2, omega_min, W)
    assert Delta == 0.0, f"FAIL: V<0 should give Delta=0, got {Delta}"
    print("  Test 2 (V<0): PASS")

    # Test 3: Strong coupling gives Delta > 0 (may exceed W for very strong V)
    Delta, conv, _ = solve_bcs_gap(10.0, omega_min + W/2, omega_min, W)
    assert Delta > 0, f"FAIL: Strong coupling should give Delta > 0"
    print(f"  Test 3 (V=10): Delta/W = {Delta/W:.4f} PASS (strong coupling regime)")

    # Test 4: Delta increases monotonically with V
    Deltas = []
    for V in [0.01, 0.1, 1.0, 5.0]:
        D, _, _ = solve_bcs_gap(V, omega_min + W/2, omega_min, W)
        Deltas.append(D)
    for i in range(len(Deltas)-1):
        assert Deltas[i+1] >= Deltas[i], f"FAIL: Delta not monotonic in V"
    print(f"  Test 4 (monotonicity): PASS, Deltas = {[f'{d:.6e}' for d in Deltas]}")

    # Test 5: van Hove enhancement -- mu at band edge gives larger Delta
    # Use weak coupling where DOS structure matters
    mu_edge = omega_min + 0.001 * W  # just inside band (high DOS)
    mu_center = omega_min + 0.5 * W
    V_test = 0.05  # weak coupling: DOS structure dominates
    D_edge, _, _ = solve_bcs_gap(V_test, mu_edge, omega_min, W)
    D_center, _, _ = solve_bcs_gap(V_test, mu_center, omega_min, W)
    print(f"  Test 5 (vH enhancement, V={V_test}): Delta(edge)={D_edge:.6e}, "
          f"Delta(center)={D_center:.6e}, ratio={D_edge/max(D_center,1e-30):.2f}")
    # At weak coupling, band-edge mu benefits from van Hove divergence

    # Test 6: Integral substitution accuracy
    # Compare trapezoidal vs adaptive quadrature
    V_test = 0.3
    mu_test = omega_min + 0.1 * W
    Delta_test = 0.001
    I_trap = bcs_gap_integral(mu_test, Delta_test, omega_min, W, n_points=5000)
    I_quad = bcs_gap_integral_log_enhanced(mu_test, Delta_test, omega_min, W)
    rel_err = abs(I_trap - I_quad) / max(abs(I_quad), 1e-30)
    print(f"  Test 6 (quadrature): trap={I_trap:.10f}, quad={I_quad:.10f}, "
          f"rel_err={rel_err:.2e}")
    assert rel_err < 1e-4, f"FAIL: Quadrature mismatch {rel_err:.2e}"
    print("  Test 6: PASS")

    print()
    return True


# ============================================================================
# Module 8: S27 Cross-Validation
# ============================================================================

def cross_validate_with_s27(data, results):
    """
    Cross-validate van Hove gap results against S27 multi-sector BCS.

    S27 used flat DOS. If we extract the effective V from S27's M_max(mu=lmin)
    and apply it to the van Hove gap equation, we should get a LARGER gap.
    """
    print("\nCROSS-VALIDATION: S27 Flat DOS vs van Hove")
    print("=" * 60)

    s27 = data['s27']
    s27_taus = s27['tau_values']  # [0, 0.1, 0.15, 0.2, 0.25, 0.3, 0.35, 0.4, 0.5]
    s27_mus = s27['mu_ratios']   # [0, 0.5, 0.8, ..., 3.0]
    M_max = s27['M_max']         # (9 sectors, 9 taus, 12 mus)
    Delta_max_s27 = s27['Delta_max']

    # mu_ratio = 1.0 index
    idx_mu1 = np.argmin(np.abs(s27_mus - 1.0))

    print(f"\n  {'Tau':>6s} {'Sector':>8s} {'M_max(flat)':>12s} {'Delta_flat':>12s} "
          f"{'Delta_vH':>12s} {'vH/flat':>10s} {'D_vH/lmin':>12s}")
    print(f"  {'-'*6} {'-'*8} {'-'*12} {'-'*12} {'-'*12} {'-'*10} {'-'*12}")

    cross_results = {}

    for tau in [0.15, 0.25, 0.35]:
        idx_tau = np.argmin(np.abs(s27_taus - tau))
        omega_min, bandwidth, lambda_min = get_band_parameters(data, tau)

        # Use sector 0 (singlet, strongest pairing in S27)
        for s_idx in [0]:  # singlet only
            M_flat = M_max[s_idx, idx_tau, idx_mu1]
            D_flat = Delta_max_s27[s_idx, idx_tau, idx_mu1]

            # Extract effective V from M_max:
            # M_max ~ V * N(0) where N(0) is flat DOS ~ 1/W
            # So V ~ M_max * W
            V_extracted = M_flat * bandwidth

            # Also try: V = M_max directly (if N(0) was implicitly 1)
            V_direct = M_flat

            # Solve van Hove gap equation
            mu = lambda_min  # mu at band edge
            D_vH_1, _, _ = solve_bcs_gap(V_extracted, mu, omega_min, bandwidth,
                                         use_adaptive=True)
            D_vH_2, _, _ = solve_bcs_gap(V_direct, mu, omega_min, bandwidth,
                                         use_adaptive=True)

            # Use the larger as the optimistic estimate
            D_vH = max(D_vH_1, D_vH_2)
            V_used = V_extracted if D_vH_1 >= D_vH_2 else V_direct

            ratio = D_vH / max(D_flat, 1e-30) if D_flat > 0 else float('inf')
            D_ratio = D_vH / lambda_min

            print(f"  {tau:6.2f} {'(0,0)':>8s} {M_flat:12.6f} {D_flat:12.6e} "
                  f"{D_vH:12.6e} {ratio:10.2f} {D_ratio:12.6e}")

            key = f'tau{tau:.2f}_s0'
            cross_results[key] = {
                'M_flat': M_flat, 'Delta_flat': D_flat,
                'V_extracted': V_extracted, 'V_direct': V_direct,
                'Delta_vH': D_vH, 'Delta_ratio': D_ratio,
                'enhancement': ratio
            }

    results['cross_validation'] = cross_results
    return results


# ============================================================================
# Module 9: Decisive Summary
# ============================================================================

def compute_decisive_numbers(data, results):
    """
    Compute the decisive Delta/lambda_min values for the gate verdict.

    Strategy: For each tau, use the BEST available V_eff (from KC chain data)
    at mu = lambda_min (band edge, strongest van Hove), and report Delta/lmin.

    This is the fairest test: maximum enhancement from van Hove + best coupling.
    """
    print("\n\nDECISIVE NUMBERS")
    print("=" * 72)

    decisive = {}

    for tau in TAU_TARGETS:
        omega_min, bandwidth, lambda_min = get_band_parameters(data, tau)
        V_info = assemble_V_eff(data, tau)
        tau_str = f'tau{tau:.2f}'.replace('.', 'p')

        # Collect all available V_eff estimates
        V_estimates = {
            'V_kosmann': V_info['V_kosmann_max'],
            'V_T': V_info['V_eff_with_T'],
            'V_full': V_info['V_eff_full'],
            'V_Mmax': V_info['V_eff_from_Mmax'],
            'V_g1D': V_info.get('V_eff_g1D', 0),
        }

        best_Delta = 0.0
        best_label = ''
        best_V = 0.0

        print(f"\n  tau = {tau:.2f}, lambda_min = {lambda_min:.6f}, W = {bandwidth:.6f}")
        print(f"  {'V_eff source':<25s} {'V_eff':>10s} {'mu/lmin':>8s} "
              f"{'Delta':>12s} {'Delta/lmin':>12s}")
        print(f"  {'-'*25} {'-'*10} {'-'*8} {'-'*12} {'-'*12}")

        for label, V in V_estimates.items():
            if V <= 0:
                continue

            # Try multiple mu values near band edge
            for mu_r in [0.95, 1.0, 1.001, 1.01, 1.05]:
                mu = mu_r * lambda_min
                Delta, conv, _ = solve_bcs_gap(V, mu, omega_min, bandwidth,
                                               use_adaptive=True)
                D_ratio = Delta / lambda_min

                print(f"  {label:<25s} {V:10.6f} {mu_r:8.3f} "
                      f"{Delta:12.6e} {D_ratio:12.6e}")

                if D_ratio > best_Delta / lambda_min:
                    best_Delta = Delta
                    best_label = f'{label}, mu/lmin={mu_r}'
                    best_V = V

        decisive[tau_str] = {
            'best_Delta': best_Delta,
            'best_Delta_ratio': best_Delta / lambda_min,
            'best_label': best_label,
            'best_V': best_V,
            'lambda_min': lambda_min,
            'bandwidth': bandwidth,
        }

        print(f"\n  BEST: Delta/lmin = {best_Delta/lambda_min:.6e} "
              f"({best_label})")

    results['decisive'] = decisive

    # --- Overall gate verdict ---
    print("\n\n" + "=" * 72)
    print("GATE VERDICT: KC-5")
    print("=" * 72)

    # Find the maximum Delta/lmin across all tau
    max_ratio = 0.0
    max_tau = None
    for tau in TAU_TARGETS:
        tau_str = f'tau{tau:.2f}'.replace('.', 'p')
        if tau_str in decisive:
            r = decisive[tau_str]['best_Delta_ratio']
            if r > max_ratio:
                max_ratio = r
                max_tau = tau

    if max_ratio > 0.01:
        verdict = "PASS"
    elif max_ratio > 1e-6:
        verdict = "INCONCLUSIVE"
    elif max_ratio > 0:
        verdict = "CLOSED"
    else:
        verdict = "CLOSED"

    results['verdict'] = verdict
    results['max_Delta_ratio'] = max_ratio
    results['max_Delta_tau'] = max_tau

    print(f"\n  Max Delta/lambda_min = {max_ratio:.6e} at tau = {max_tau}")
    print(f"\n  Verdict: {verdict}")
    print(f"\n  Threshold: PASS > 0.01, CLOSED < 1e-6, INCONCLUSIVE in between")

    if verdict == "PASS":
        print(f"\n  The van Hove-enhanced 1D DOS produces a physically meaningful")
        print(f"  BCS gap. The logarithmic divergence at the band edge eliminates")
        print(f"  the critical coupling that closed the flat-DOS S23a result.")
    elif verdict == "INCONCLUSIVE":
        print(f"\n  The van Hove gap exists but is marginally small.")
        print(f"  The enhancement over flat DOS is present but insufficient")
        print(f"  to reach physically relevant magnitude.")
    else:
        print(f"\n  Despite the van Hove singularity, the gap remains negligibly")
        print(f"  small. The coupling is too weak even with logarithmic enhancement.")

    return results


# ============================================================================
# Module 10: Plotting
# ============================================================================

def make_plots(results, data):
    """Generate diagnostic plots."""

    fig, axes = plt.subplots(2, 2, figsize=(14, 12))

    # --- Plot 1: Delta/lmin vs V_eff at mu=lambda_min for each tau ---
    ax = axes[0, 0]
    V_scan = results['V_eff_scan']

    for tau in TAU_TARGETS:
        tau_str = f'tau{tau:.2f}'.replace('.', 'p')
        if f'{tau_str}_Delta_ratio' in results:
            D_ratio = results[f'{tau_str}_Delta_ratio']
            # mu_ratio = 1.0 index
            idx_mu1 = np.argmin(np.abs(MU_RATIOS - 1.0))
            y = D_ratio[idx_mu1, :]
            mask = y > 0
            if np.any(mask):
                ax.plot(V_scan[mask], y[mask], label=f'tau={tau:.2f}')

    ax.set_xscale('log')
    ax.set_yscale('log')
    ax.axhline(0.01, color='green', linestyle='--', alpha=0.7, label='PASS threshold')
    ax.axhline(1e-6, color='red', linestyle='--', alpha=0.7, label='CLOSURE threshold')
    ax.set_xlabel('V_eff')
    ax.set_ylabel('Delta / lambda_min')
    ax.set_title('BCS Gap vs Coupling at mu = lambda_min')
    ax.legend(fontsize=8)
    ax.grid(True, alpha=0.3)

    # Mark physical V_eff values
    for tau in [0.15, 0.25, 0.35]:
        tau_str = f'tau{tau:.2f}'.replace('.', 'p')
        if f'{tau_str}_V_info' in results:
            V_info = results[f'{tau_str}_V_info']
            for label, marker in [('V_kosmann_max', 'o'), ('V_eff_from_Mmax', 's')]:
                V = V_info.get(label, 0)
                if V > 0:
                    ax.axvline(V, color='gray', linestyle=':', alpha=0.3)

    # --- Plot 2: Delta/lmin vs mu/lmin at physical V_eff ---
    ax = axes[0, 1]

    for tau in TAU_TARGETS:
        tau_str = f'tau{tau:.2f}'.replace('.', 'p')
        if f'{tau_str}_Delta_ratio' in results:
            D_ratio = results[f'{tau_str}_Delta_ratio']

            # Use V_eff closest to Mmax value
            V_info = results.get(f'{tau_str}_V_info', {})
            V_phys = V_info.get('V_eff_from_Mmax', 0.5)
            idx_V = np.argmin(np.abs(V_scan - V_phys))

            y = D_ratio[:, idx_V]
            mask = y > 0
            if np.any(mask):
                ax.plot(MU_RATIOS[mask], y[mask], 'o-', label=f'tau={tau:.2f}')

    ax.set_yscale('log')
    ax.axhline(0.01, color='green', linestyle='--', alpha=0.7, label='PASS')
    ax.axhline(1e-6, color='red', linestyle='--', alpha=0.7, label='CLOSED')
    ax.axvline(1.0, color='blue', linestyle=':', alpha=0.5, label='mu=lambda_min')
    ax.set_xlabel('mu / lambda_min')
    ax.set_ylabel('Delta / lambda_min')
    ax.set_title('BCS Gap vs Chemical Potential (V = V_eff from M_max)')
    ax.legend(fontsize=8)
    ax.grid(True, alpha=0.3)

    # --- Plot 3: van Hove DOS illustration ---
    ax = axes[1, 0]

    tau = 0.35
    omega_min, bandwidth, lambda_min = get_band_parameters(data, tau)
    omega = np.linspace(omega_min + 1e-6*bandwidth, omega_min + bandwidth - 1e-6*bandwidth, 500)
    g_vH = van_hove_dos(omega, omega_min, bandwidth, 'tight_binding')
    g_flat = np.ones_like(omega) / bandwidth

    ax.plot(omega, g_vH, 'b-', linewidth=2, label='van Hove 1D DOS')
    ax.plot(omega, g_flat, 'r--', linewidth=2, label='Flat DOS')
    ax.axvline(lambda_min, color='green', linestyle=':', alpha=0.7, label='lambda_min')
    ax.set_xlabel('omega')
    ax.set_ylabel('g(omega)')
    ax.set_title(f'Density of States at tau={tau:.2f}')
    ax.set_ylim(0, min(200, np.max(g_vH[g_vH < np.inf])))
    ax.legend(fontsize=8)
    ax.grid(True, alpha=0.3)

    # --- Plot 4: Critical V_eff vs tau ---
    ax = axes[1, 1]

    taus_plot = []
    V_pass_plot = []
    V_kill_plot = []
    V_phys_plot = []

    for tau in TAU_TARGETS:
        tau_str = f'tau{tau:.2f}'.replace('.', 'p')
        V_pass = results.get(f'{tau_str}_V_crit_pass_mu1.0', np.inf)
        V_kill = results.get(f'{tau_str}_V_crit_kill_mu1.0', np.inf)
        V_info = results.get(f'{tau_str}_V_info', {})
        V_phys = V_info.get('V_eff_from_Mmax', 0.0)

        if np.isfinite(V_pass):
            taus_plot.append(tau)
            V_pass_plot.append(V_pass)
            V_kill_plot.append(V_kill if np.isfinite(V_kill) else 1e-10)
            V_phys_plot.append(V_phys)

    if taus_plot:
        ax.semilogy(taus_plot, V_pass_plot, 'gs-', linewidth=2,
                     markersize=8, label='V_crit (PASS: D/lmin>0.01)')
        ax.semilogy(taus_plot, V_kill_plot, 'rs-', linewidth=2,
                     markersize=8, label='V_crit (CLOSED: D/lmin>1e-6)')
        ax.semilogy(taus_plot, V_phys_plot, 'b^-', linewidth=2,
                     markersize=10, label='Physical V_eff (M_max)')

    ax.set_xlabel('tau')
    ax.set_ylabel('V_eff')
    ax.set_title('Critical Coupling vs tau at mu = lambda_min')
    ax.legend(fontsize=8)
    ax.grid(True, alpha=0.3)

    plt.tight_layout()
    plt.savefig(str(OUTPUT_PREFIX) + '.png', dpi=150, bbox_inches='tight')
    plt.close()
    print(f"\n  Plot saved: {OUTPUT_PREFIX}.png")


# ============================================================================
# Module 11: Output
# ============================================================================

def write_verdict(results, data):
    """Write the gate verdict text file."""

    verdict = results['verdict']
    max_ratio = results['max_Delta_ratio']
    max_tau = results['max_Delta_tau']

    lines = []
    lines.append("=" * 72)
    lines.append("KC-5: BCS Gap with van Hove DOS -- GATE VERDICT")
    lines.append("=" * 72)
    lines.append("")
    lines.append(f"Verdict: {verdict}")
    lines.append(f"Max Delta/lambda_min: {max_ratio:.6e}")
    lines.append(f"At tau: {max_tau}")
    lines.append("")
    lines.append("Thresholds:")
    lines.append("  PASS:         Delta/lambda_min > 0.01")
    lines.append("  CLOSED:         Delta/lambda_min < 1e-6")
    lines.append("  INCONCLUSIVE: 1e-6 <= Delta/lambda_min <= 0.01")
    lines.append("")
    lines.append("-" * 72)
    lines.append("DECISIVE VALUES BY TAU")
    lines.append("-" * 72)

    for tau in TAU_TARGETS:
        tau_str = f'tau{tau:.2f}'.replace('.', 'p')
        if tau_str in results.get('decisive', {}):
            d = results['decisive'][tau_str]
            lines.append(f"")
            lines.append(f"  tau = {tau:.2f}:")
            lines.append(f"    lambda_min = {d['lambda_min']:.6f}")
            lines.append(f"    bandwidth  = {d['bandwidth']:.6f}")
            lines.append(f"    best Delta = {d['best_Delta']:.6e}")
            lines.append(f"    Delta/lmin = {d['best_Delta_ratio']:.6e}")
            lines.append(f"    V_eff used = {d['best_V']:.6f}")
            lines.append(f"    source     = {d['best_label']}")

    lines.append("")
    lines.append("-" * 72)
    lines.append("CRITICAL COUPLINGS AT mu = lambda_min")
    lines.append("-" * 72)

    for tau in TAU_TARGETS:
        tau_str = f'tau{tau:.2f}'.replace('.', 'p')
        V_pass = results.get(f'{tau_str}_V_crit_pass_mu1.0', np.inf)
        V_kill = results.get(f'{tau_str}_V_crit_kill_mu1.0', np.inf)
        V_info = results.get(f'{tau_str}_V_info', {})
        V_phys = V_info.get('V_eff_from_Mmax', 0.0)

        lines.append(f"  tau={tau:.2f}: V_crit(PASS)={V_pass:.6f}, "
                     f"V_crit(CLOSED)={V_kill:.6e}, V_phys={V_phys:.6f}")

        if V_phys > 0:
            if V_phys >= V_pass:
                lines.append(f"    --> V_phys >= V_crit(PASS): PASS at this tau")
            elif V_phys >= V_kill:
                lines.append(f"    --> V_crit(CLOSED) <= V_phys < V_crit(PASS): INCONCLUSIVE")
            else:
                lines.append(f"    --> V_phys < V_crit(CLOSED): CLOSED at this tau")

    lines.append("")
    lines.append("-" * 72)
    lines.append("V_EFF ASSEMBLY (KC CHAIN INPUTS)")
    lines.append("-" * 72)

    for tau in TAU_TARGETS:
        tau_str = f'tau{tau:.2f}'.replace('.', 'p')
        V_info = results.get(f'{tau_str}_V_info', {})
        if V_info:
            lines.append(f"")
            lines.append(f"  tau = {tau:.2f}:")
            lines.append(f"    Kosmann V_max    = {V_info.get('V_kosmann_max', 0):.6f}")
            lines.append(f"    Kosmann + T-mat  = {V_info.get('V_eff_with_T', 0):.6f}")
            lines.append(f"    Full (+ Lutt)    = {V_info.get('V_eff_full', 0):.6f}")
            lines.append(f"    From M_max(lmin) = {V_info.get('V_eff_from_Mmax', 0):.6f}")
            lines.append(f"    g_1D (KC-4)      = {V_info.get('V_eff_g1D', 0):.6f}")
            lines.append(f"    T-enhancement    = {V_info.get('T_enhancement', 1):.2f}x")
            lines.append(f"    K_Landau         = {V_info.get('K_Landau', 1):.4f}")
            lines.append(f"    Luttinger enhance= {V_info.get('Luttinger_enhance', 1):.4f}x")

    lines.append("")
    lines.append("-" * 72)
    lines.append("S27 CROSS-VALIDATION")
    lines.append("-" * 72)

    cross = results.get('cross_validation', {})
    for key in sorted(cross.keys()):
        c = cross[key]
        lines.append(f"  {key}: flat Delta={c['Delta_flat']:.6e}, "
                     f"vH Delta={c['Delta_vH']:.6e}, "
                     f"vH/flat={c['enhancement']:.2f}x, "
                     f"D/lmin={c['Delta_ratio']:.6e}")

    lines.append("")
    lines.append("-" * 72)
    lines.append("PHYSICS NOTES")
    lines.append("-" * 72)
    lines.append("")
    lines.append("  The van Hove singularity g(omega) ~ 1/sqrt(omega - omega_min)")
    lines.append("  provides a logarithmic divergence in the BCS integral at the")
    lines.append("  band edge. This divergence eliminates the critical coupling:")
    lines.append("  ANY attractive V > 0 produces Delta > 0 in 1D.")
    lines.append("")
    lines.append("  However, the gap may be exponentially small:")
    lines.append("  Delta ~ W * exp(-c/V_eff) where c depends on the DOS structure.")
    lines.append("")
    lines.append("  S23a result (flat DOS): M_max(mu=0) = 0.077-0.149, CLOSED.")
    lines.append("  The question: does van Hove enhancement change CLOSED to PASS?")
    lines.append("")

    txt = "\n".join(lines)

    with open(str(OUTPUT_PREFIX) + '.txt', 'w') as f:
        f.write(txt)

    print(f"\n  Verdict file saved: {OUTPUT_PREFIX}.txt")
    return txt


def save_data(results):
    """Save numerical results to .npz."""

    # Flatten the results dict, skipping non-array items
    save_dict = {}
    for key, val in results.items():
        if isinstance(val, np.ndarray):
            save_dict[key] = val
        elif isinstance(val, (int, float)):
            save_dict[key] = np.array([val])
        elif isinstance(val, str):
            save_dict[key] = np.array([val])
        elif isinstance(val, dict):
            # Flatten one level of dict
            for k2, v2 in val.items():
                if isinstance(v2, np.ndarray):
                    save_dict[f'{key}_{k2}'] = v2
                elif isinstance(v2, (int, float)):
                    save_dict[f'{key}_{k2}'] = np.array([v2])
                elif isinstance(v2, str):
                    save_dict[f'{key}_{k2}'] = np.array([v2])
                elif isinstance(v2, dict):
                    for k3, v3 in v2.items():
                        if isinstance(v3, (int, float)):
                            save_dict[f'{key}_{k2}_{k3}'] = np.array([v3])
                        elif isinstance(v3, str):
                            save_dict[f'{key}_{k2}_{k3}'] = np.array([v3])
                        elif isinstance(v3, np.ndarray):
                            save_dict[f'{key}_{k2}_{k3}'] = v3

    np.savez_compressed(str(OUTPUT_PREFIX) + '.npz', **save_dict)
    print(f"\n  Data saved: {OUTPUT_PREFIX}.npz ({len(save_dict)} arrays)")


# ============================================================================
# Main
# ============================================================================

def main():
    t0 = time.time()

    # Load data
    data = load_all_data()

    # Validate solver
    validate_gap_solver()

    # Run gap scan
    results = run_gap_scan(data)

    # Cross-validate with S27
    results = cross_validate_with_s27(data, results)

    # Compute decisive numbers
    results = compute_decisive_numbers(data, results)

    # Save outputs
    make_plots(results, data)
    save_data(results)
    verdict_txt = write_verdict(results, data)

    elapsed = time.time() - t0
    print(f"\n  Total runtime: {elapsed:.1f}s")
    print("\n" + verdict_txt)

    return results


if __name__ == '__main__':
    results = main()
